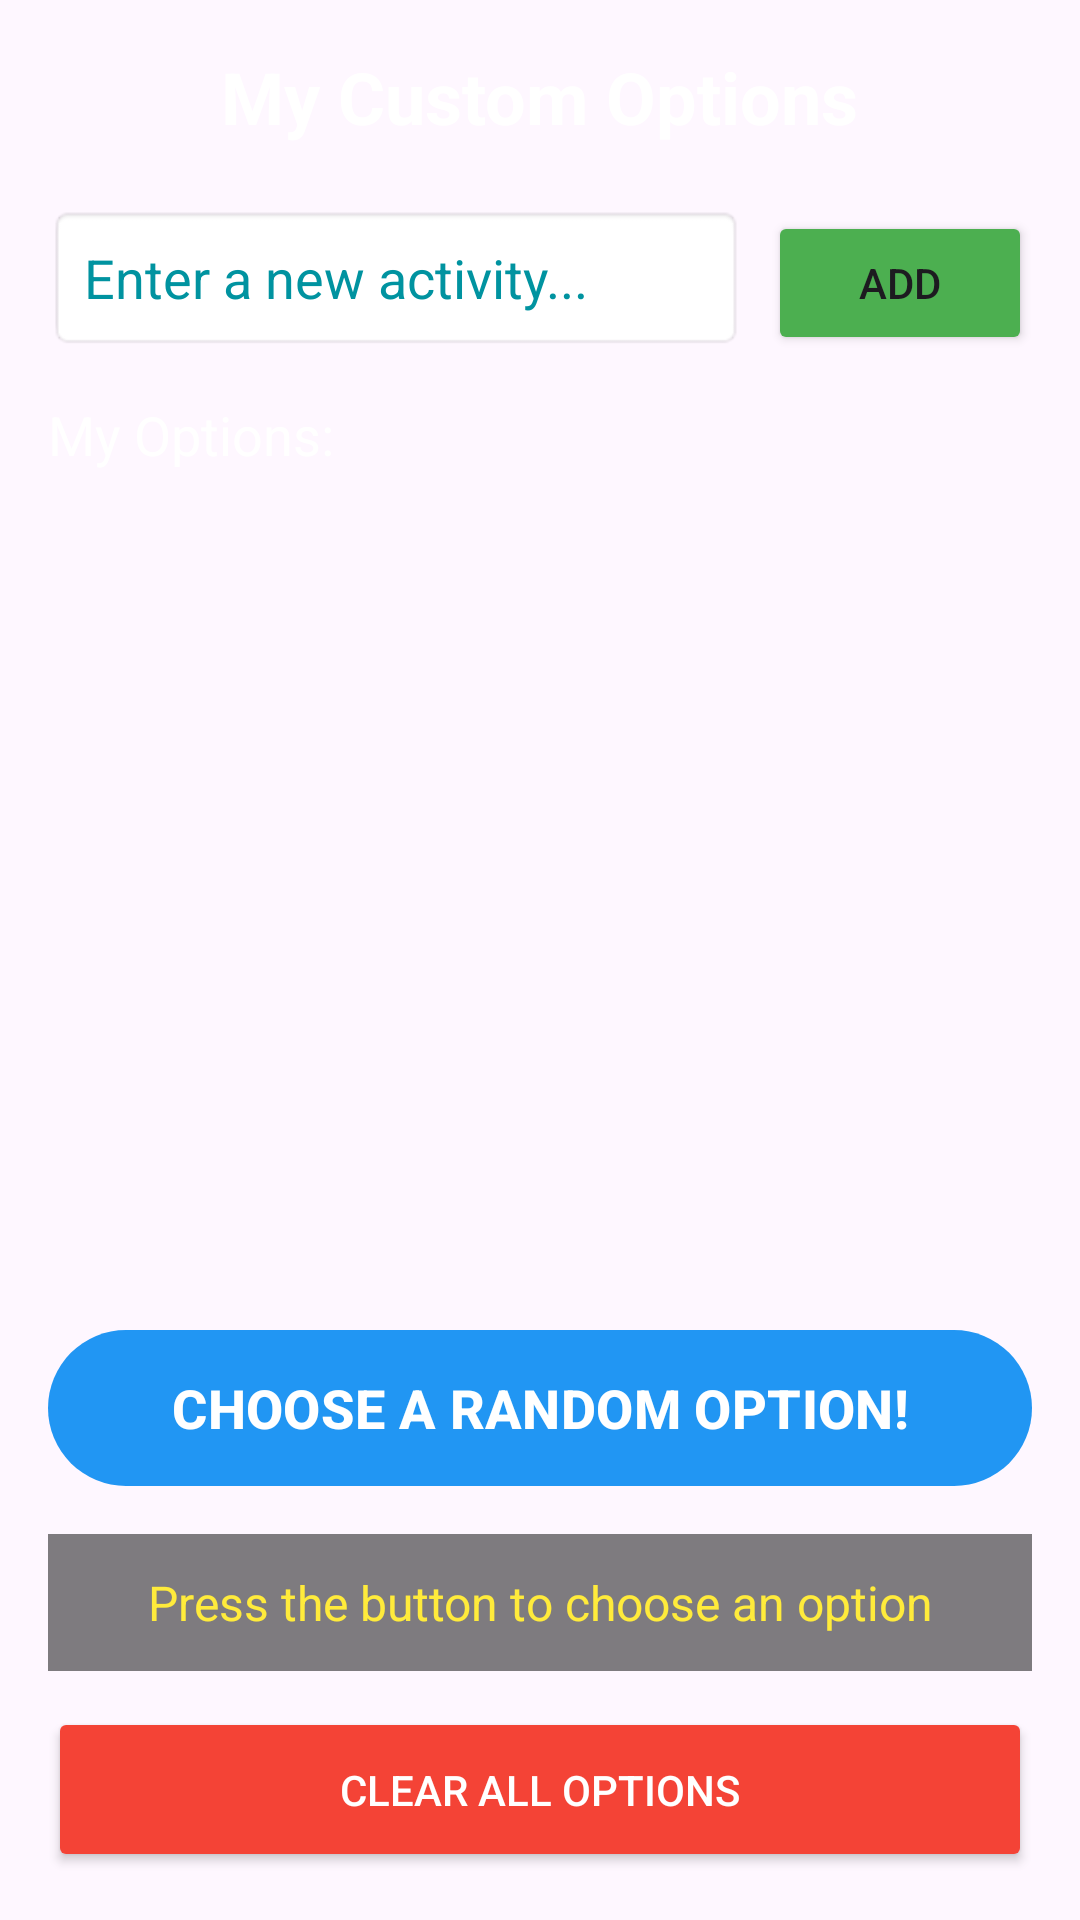

Write the Android layout XML for this screen, with the resource values it uses.
<!-- AndroidManifest.xml: application theme Theme.QueHacemosHoy -->
<!-- res/layout/activity_customiceoptions.xml -->
<?xml version="1.0" encoding="utf-8"?>
<androidx.constraintlayout.widget.ConstraintLayout xmlns:android="http://schemas.android.com/apk/res/android"
    xmlns:app="http://schemas.android.com/apk/res-auto"
    xmlns:tools="http://schemas.android.com/tools"
    android:id="@+id/main"
    android:layout_width="match_parent"
    android:layout_height="match_parent"
    tools:context=".customiceoptions">

    <ImageView
        android:id="@+id/fondo"
        android:layout_width="match_parent"
        android:layout_height="match_parent"
        android:scaleType="centerCrop"
        app:srcCompat="@drawable/ic_register_background" />

    <LinearLayout
        android:layout_width="match_parent"
        android:layout_height="match_parent"
        android:orientation="vertical"
        android:padding="16dp">

        
        <TextView
            android:layout_width="wrap_content"
            android:layout_height="wrap_content"
            android:text="My Custom Options"
            android:textColor="#FFFFFF"
            android:textSize="24sp"
            android:textStyle="bold"
            android:layout_marginBottom="20dp"
            android:layout_gravity="center"/>

        <LinearLayout
            android:layout_width="match_parent"
            android:layout_height="wrap_content"
            android:orientation="horizontal"
            android:layout_marginBottom="16dp">

            <EditText
                android:id="@+id/etNewOption"
                android:layout_width="0dp"
                android:layout_height="wrap_content"
                android:layout_weight="1"
                android:hint="Enter a new activity..."
                android:textColorHint="#0093A0"
                android:textColor="#00E4FF"
                android:background="@android:drawable/editbox_background"
                android:padding="12dp"
                android:layout_marginEnd="8dp"/>

            <Button
                android:id="@+id/btnAdd"
                android:layout_width="wrap_content"
                android:layout_height="wrap_content"
                android:text="Add"
                android:backgroundTint="#4CAF50"/>
        </LinearLayout>

        <TextView
            android:layout_width="wrap_content"
            android:layout_height="wrap_content"
            android:text="My Options:"
            android:textColor="#FFFFFF"
            android:textSize="18sp"
            android:layout_marginBottom="8dp"/>

        <ScrollView
            android:layout_width="match_parent"
            android:layout_height="0dp"
            android:layout_weight="1"
            android:layout_marginBottom="16dp">

            <LinearLayout
                android:id="@+id/containerOptions"
                android:layout_width="match_parent"
                android:layout_height="wrap_content"
                android:orientation="vertical" />

        </ScrollView>

        <com.google.android.material.button.MaterialButton
            android:id="@+id/btnChooseRandom"
            android:layout_width="match_parent"
            android:layout_height="60dp"
            android:text="CHOOSE A RANDOM OPTION!"
            android:textColor="@android:color/white"
            android:textSize="18sp"
            android:textStyle="bold"
            app:backgroundTint="#2196F3"
            app:cornerRadius="28dp"
            android:layout_marginBottom="12dp"/>

        <TextView
            android:id="@+id/tvSelectedOption"
            android:layout_width="match_parent"
            android:layout_height="wrap_content"
            android:text="Press the button to choose an option"
            android:textColor="#FFEB3B"
            android:textSize="16sp"
            android:gravity="center"
            android:padding="12dp"
            android:background="#80000000"
            android:layout_marginBottom="12dp"/>

        <Button
            android:id="@+id/btnClearAll"
            android:layout_width="match_parent"
            android:layout_height="55dp"
            android:text="Clear All Options"
            android:backgroundTint="#F44336"
            android:textColor="#FFFFFF"/>

    </LinearLayout>

</androidx.constraintlayout.widget.ConstraintLayout>
<!-- resources referenced by this layout -->
<resources>
  <style name="Theme.QueHacemosHoy" parent="Base.Theme.QueHacemosHoy" />
  <style name="Base.Theme.QueHacemosHoy" parent="Theme.Material3.DayNight.NoActionBar">
          
          
      </style>
</resources>
